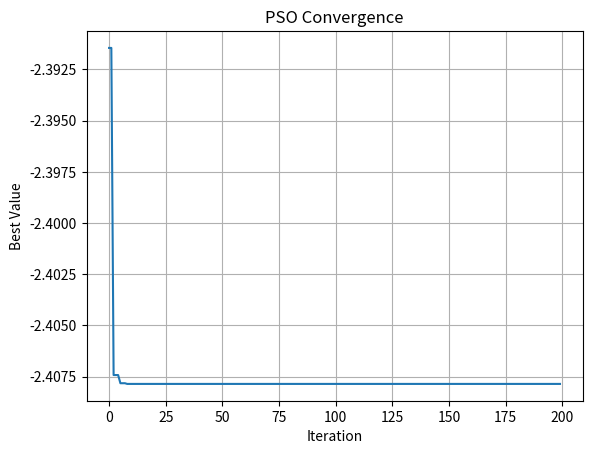
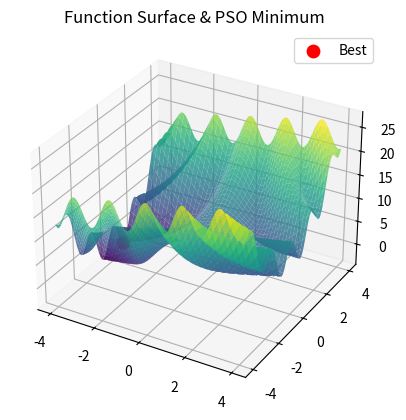

Recreate these plots in Python, in order.
import numpy as np
import matplotlib.pyplot as plt

# ===============================
# 目标函数
# ===============================
def func(x):
    # x shape: (n,2)
    return 3*np.cos(x[:,0]*x[:,1]) + 4 + x[:,0] + x[:,1]**2


# ===============================
# PSO参数
# ===============================
N = 100        # 粒子数
D = 2          # 维度
T = 200        # 最大迭代次数

c1 = 1.5
c2 = 1.5

w_max = 0.8
w_min = 0.4

x_min, x_max = -4, 4
v_min, v_max = -1, 1

# ===============================
# 初始化
# ===============================
pos = np.random.uniform(x_min, x_max, (N, D))
vel = np.random.uniform(v_min, v_max, (N, D))

pbest = pos.copy()
pbest_val = func(pos)

gbest_index = np.argmin(pbest_val)
gbest = pbest[gbest_index].copy()
gbest_val = pbest_val[gbest_index]

history = []

# ===============================
# 迭代
# ===============================
for t in range(T):

    w = w_max - (w_max - w_min) * t / T

    r1 = np.random.rand(N, D)
    r2 = np.random.rand(N, D)

    # 速度更新
    vel = (w * vel
           + c1 * r1 * (pbest - pos)
           + c2 * r2 * (gbest - pos))

    vel = np.clip(vel, v_min, v_max)

    # 位置更新
    pos = pos + vel
    pos = np.clip(pos, x_min, x_max)

    # 计算适应度
    fit = func(pos)

    # 更新个体最优
    mask = fit < pbest_val
    pbest[mask] = pos[mask]
    pbest_val[mask] = fit[mask]

    # 更新全局最优
    idx = np.argmin(pbest_val)
    if pbest_val[idx] < gbest_val:
        gbest_val = pbest_val[idx]
        gbest = pbest[idx].copy()

    history.append(gbest_val)

# ===============================
# 输出结果
# ===============================
print("最优解位置:", gbest)
print("最小函数值:", gbest_val)

# ===============================
# 收敛曲线
# ===============================
plt.plot(history)
plt.title("PSO Convergence")
plt.xlabel("Iteration")
plt.ylabel("Best Value")
plt.grid()
plt.show()


# ===============================
# 画函数曲面 + 最优点
# ===============================
x = np.linspace(-4, 4, 200)
y = np.linspace(-4, 4, 200)
X, Y = np.meshgrid(x, y)
Z = 3*np.cos(X*Y) + 4 + X + Y**2

from mpl_toolkits.mplot3d import Axes3D

fig = plt.figure()
ax = fig.add_subplot(111, projection='3d')
ax.plot_surface(X, Y, Z, cmap='viridis', alpha=0.8)

ax.scatter(gbest[0], gbest[1], gbest_val,
           color='red', s=80, label="Best")

ax.set_title("Function Surface & PSO Minimum")
ax.legend()
plt.show()
